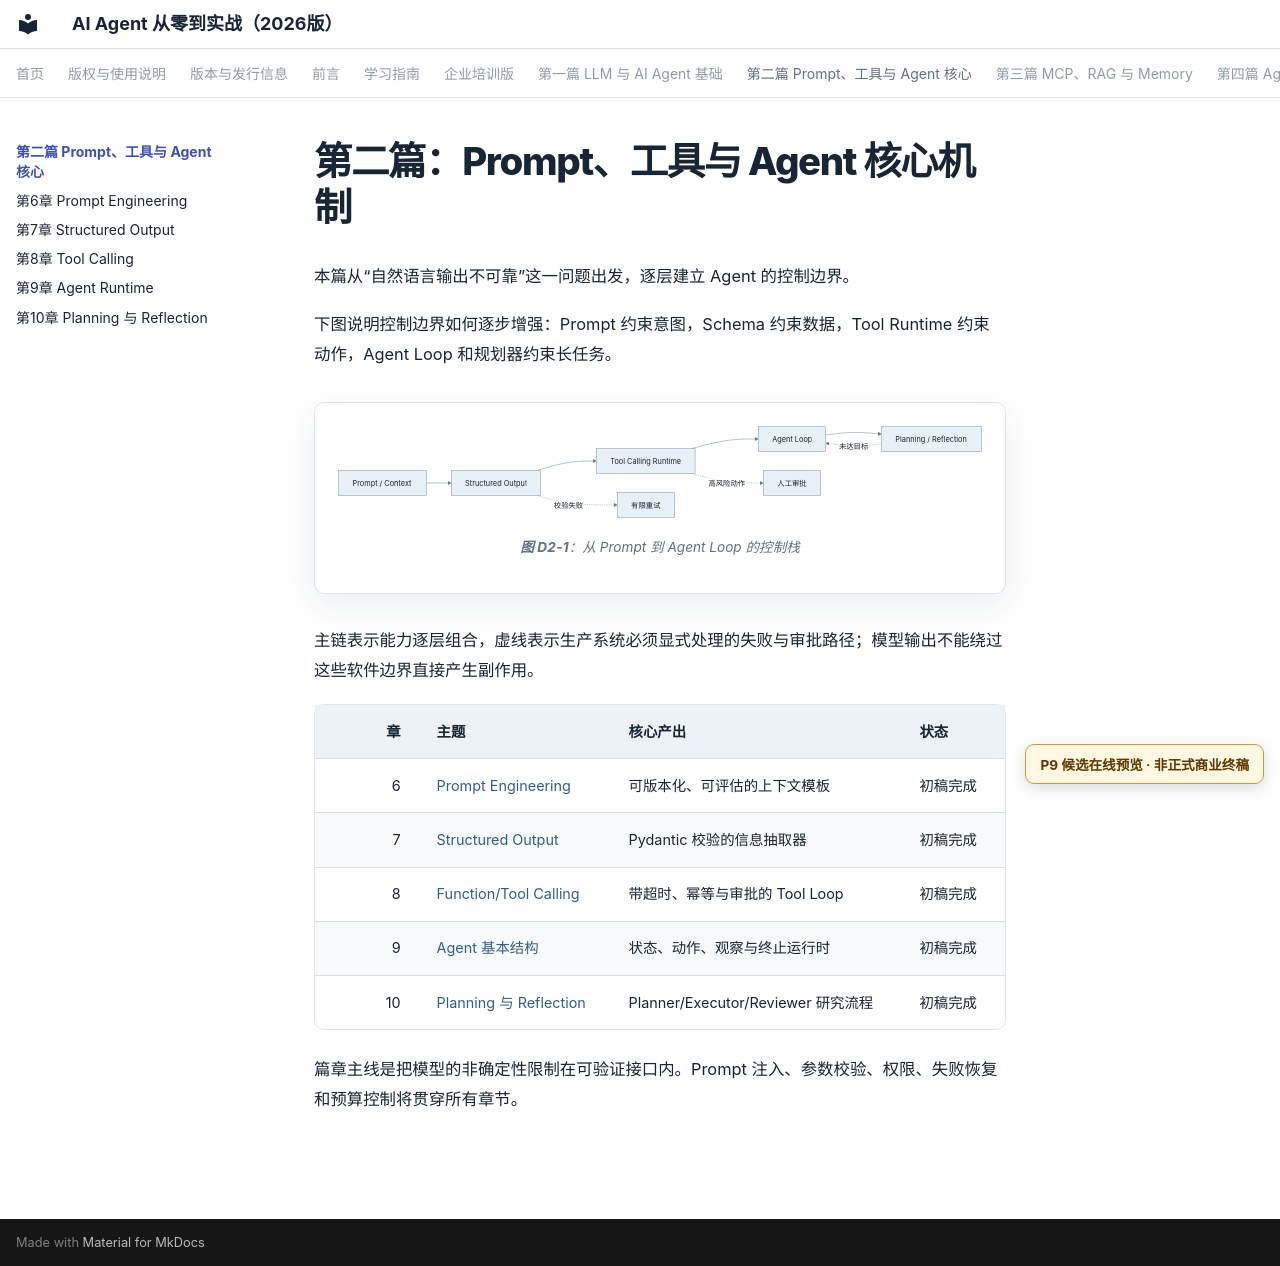

repository: wujinjun/ai-agent-book · page: part-02-agent-core/index.html · generator: mkdocs

# 第二篇：Prompt、工具与 Agent 核心机制

本篇从“自然语言输出不可靠”这一问题出发，逐层建立 Agent 的控制边界。

下图说明控制边界如何逐步增强：Prompt 约束意图，Schema 约束数据，Tool Runtime 约束动作，Agent Loop 和规划器约束长任务。

```mermaid
%% id: prompt-to-agent-control-stack
%% title: 从 Prompt 到 Agent Loop 的控制栈
%% alt: Prompt 进入结构化输出和工具运行时，再由 Agent 循环与规划评审形成受控长任务
flowchart LR
    Prompt["Prompt / Context"] --> Schema["Structured Output"]
    Schema --> Tool["Tool Calling Runtime"]
    Tool --> Loop["Agent Loop"]
    Loop --> Plan["Planning / Reflection"]
    Schema -.校验失败.-> Retry["有限重试"]
    Tool -.高风险动作.-> Approval["人工审批"]
    Plan -.未达目标.-> Loop
```

主链表示能力逐层组合，虚线表示生产系统必须显式处理的失败与审批路径；模型输出不能绕过这些软件边界直接产生副作用。

| 章 | 主题 | 核心产出 | 状态 |
|---:|---|---|---|
| 6 | [Prompt Engineering](ch06-prompt-engineering.md) | 可版本化、可评估的上下文模板 | 初稿完成 |
| 7 | [Structured Output](ch07-structured-output.md) | Pydantic 校验的信息抽取器 | 初稿完成 |
| 8 | [Function/Tool Calling](ch08-tool-calling.md) | 带超时、幂等与审批的 Tool Loop | 初稿完成 |
| 9 | [Agent 基本结构](ch09-agent-runtime.md) | 状态、动作、观察与终止运行时 | 初稿完成 |
| 10 | [Planning 与 Reflection](ch10-planning-reflection.md) | Planner/Executor/Reviewer 研究流程 | 初稿完成 |

篇章主线是把模型的非确定性限制在可验证接口内。Prompt 注入、参数校验、权限、失败恢复和预算控制将贯穿所有章节。
